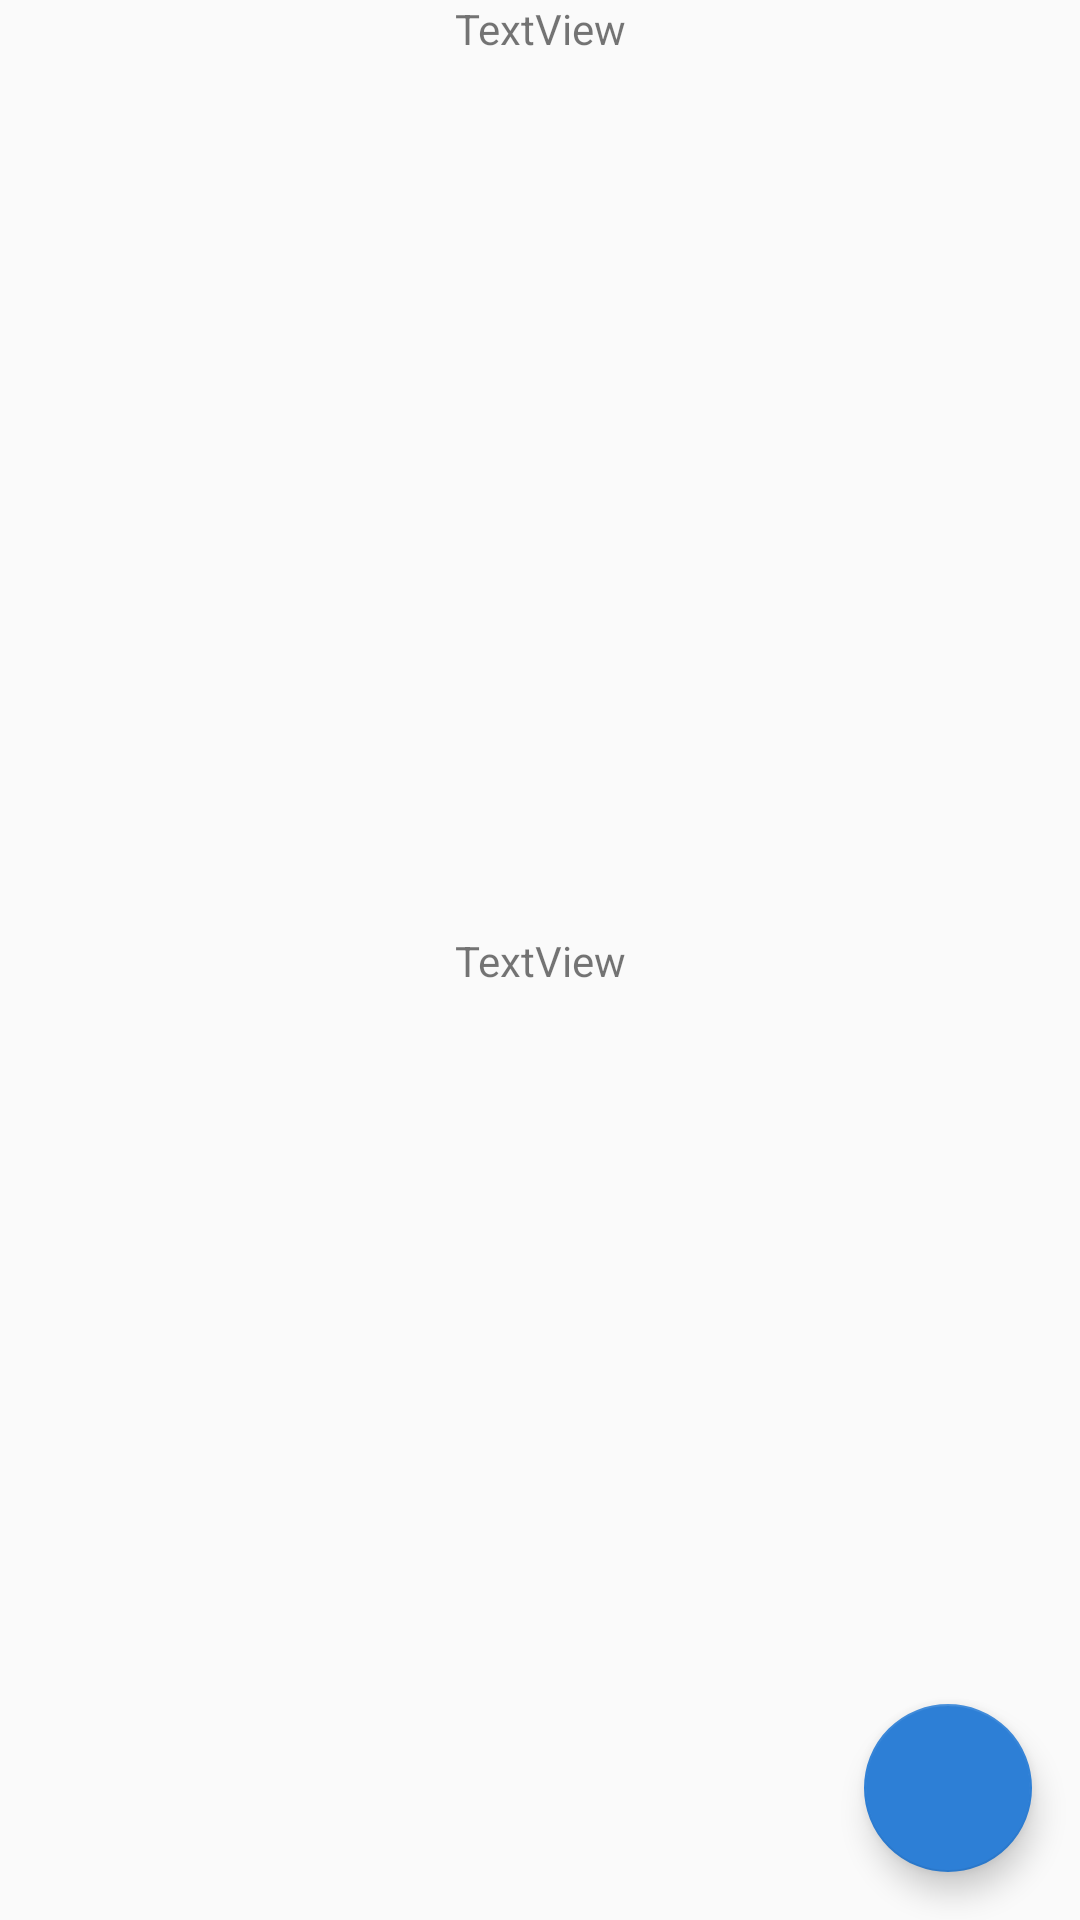

Reconstruct the res/layout file that produces this screen, plus the resources it refers to.
<!-- AndroidManifest.xml: application theme AppTheme -->
<!-- res/layout/activity_calendar_main.xml -->
<?xml version="1.0" encoding="utf-8"?>
<androidx.constraintlayout.widget.ConstraintLayout xmlns:android="http://schemas.android.com/apk/res/android"
    xmlns:app="http://schemas.android.com/apk/res-auto"
    xmlns:tools="http://schemas.android.com/tools"
    android:layout_width="match_parent"
    android:layout_height="match_parent"
    tools:context=".calendar.CalendarMainActivity">

    <com.google.android.material.floatingactionbutton.FloatingActionButton
        android:id="@+id/floatingActionButton6"
        android:layout_width="wrap_content"
        android:layout_height="wrap_content"
        android:layout_marginBottom="16dp"
        android:layout_marginEnd="16dp"
        android:clickable="true"
        app:layout_constraintBottom_toBottomOf="parent"
        app:layout_constraintEnd_toEndOf="parent"
        app:srcCompat="@drawable/ic_add_black_48dp" />

    <TextView
        android:id="@+id/tvTest"
        android:layout_width="wrap_content"
        android:layout_height="wrap_content"
        android:text="TextView"
        app:layout_constraintBottom_toBottomOf="parent"
        app:layout_constraintEnd_toEndOf="parent"
        app:layout_constraintStart_toStartOf="parent"
        app:layout_constraintTop_toTopOf="parent" />

    <TextView
        android:id="@+id/idk"
        android:layout_width="wrap_content"
        android:layout_height="wrap_content"
        android:text="TextView"
        app:layout_constraintEnd_toEndOf="parent"
        app:layout_constraintStart_toStartOf="parent"
        tools:layout_editor_absoluteY="480dp" />
</androidx.constraintlayout.widget.ConstraintLayout>
<!-- resources referenced by this layout -->
<resources>
  <style name="AppTheme" parent="Theme.AppCompat.Light.DarkActionBar">
          
          <item name="colorPrimary">@color/colorPrimary</item>
          <item name="colorPrimaryDark">@color/colorPrimaryDark</item>
          <item name="colorAccent">@color/colorAccent</item>
          <item name="android:dropDownListViewStyle">@style/PopupMenuListView</item>
      </style>
  <color name="colorPrimary">#F44336</color>
  <color name="colorPrimaryDark">#B31300</color>
  <color name="colorAccent">#2D7FD6</color>
  <style name="PopupMenuListView" parent="@style/Widget.AppCompat.ListView.DropDown">
          <item name="android:divider">#000000</item>
          <item name="android:dividerHeight">1dp</item>
      </style>
</resources>
